Image classification data set "Monedas" (jzunigaa/data on GitHub). Class labels (6): mon 010, mon 020, mon 050, mon 1, mon 2, mon 5.

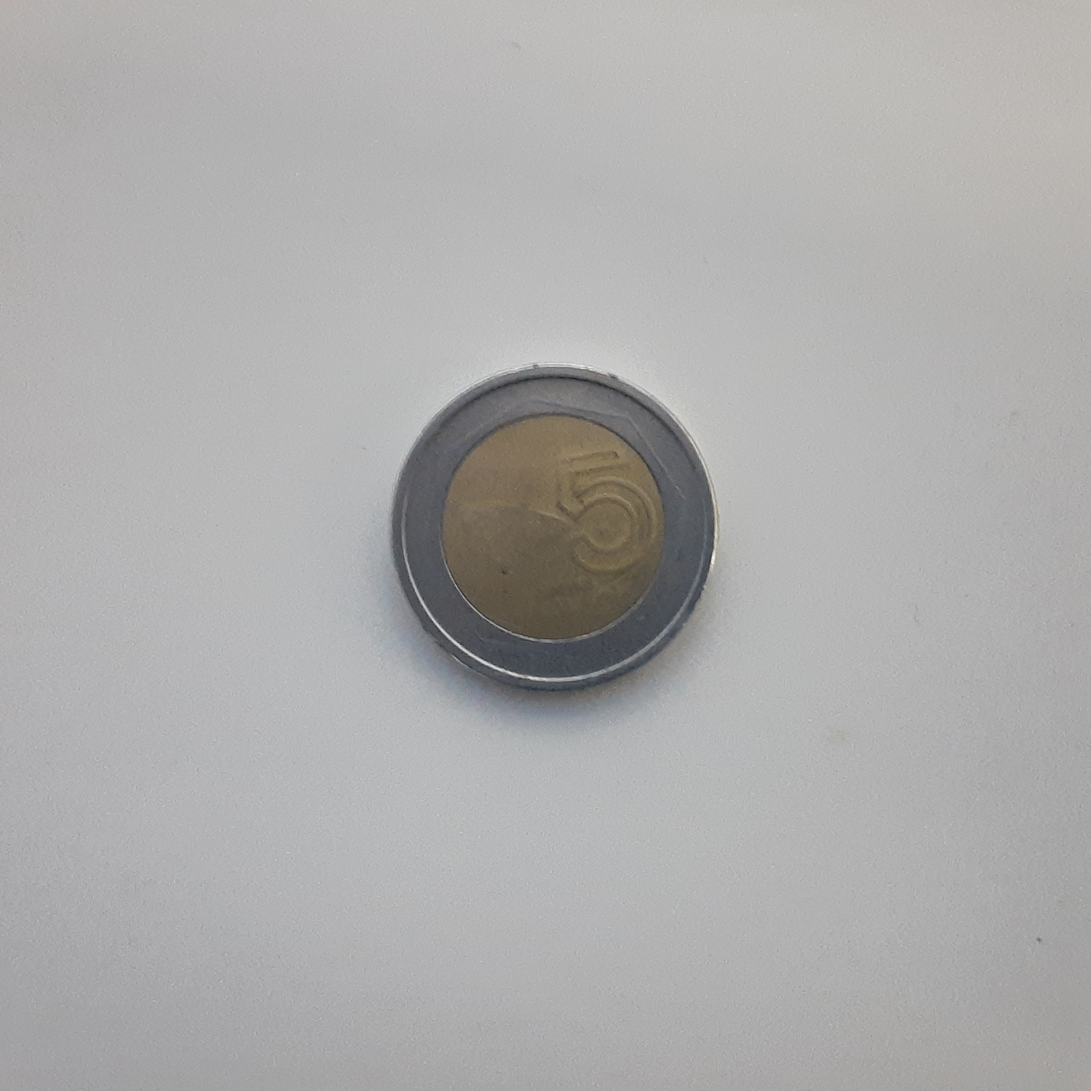
Label: mon 5

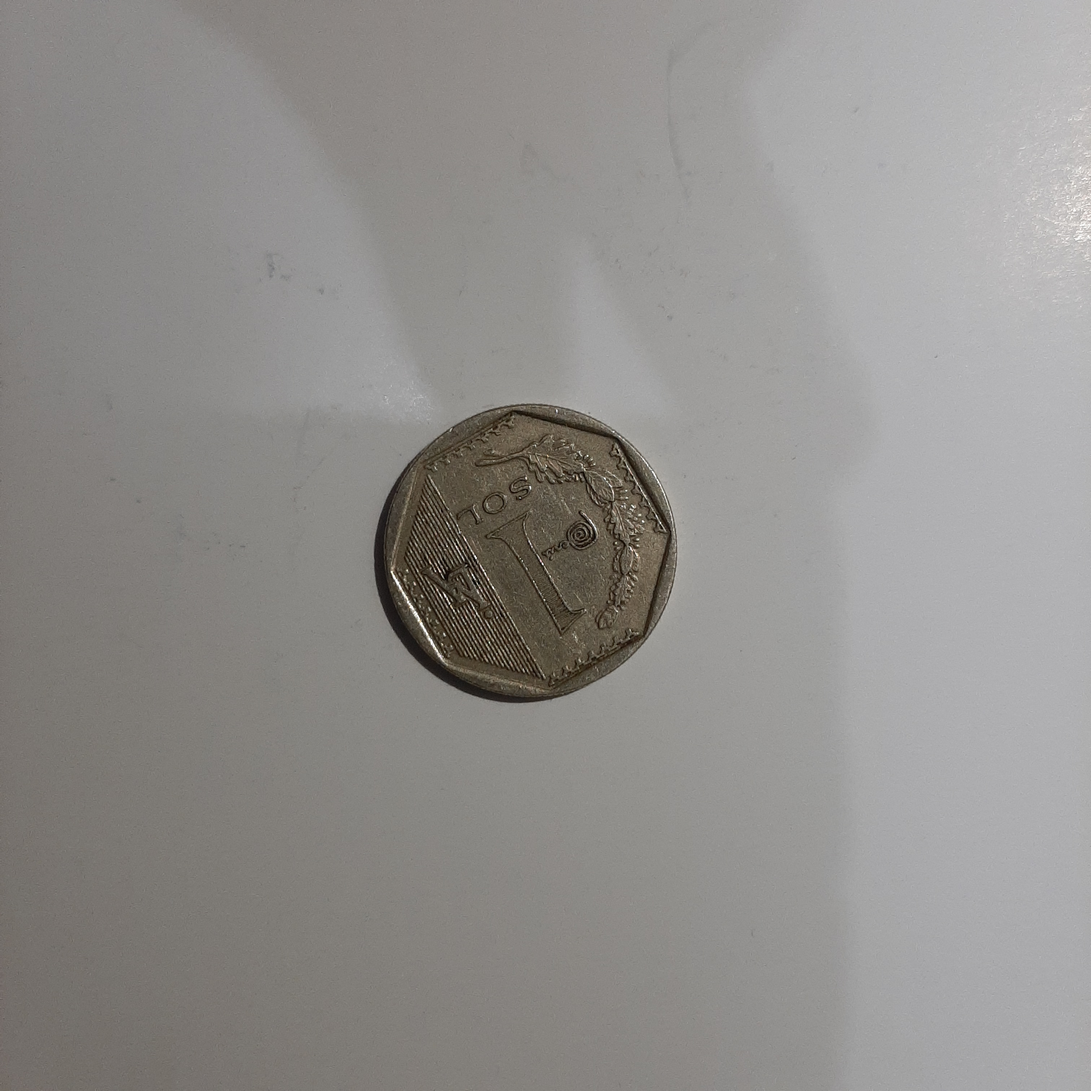
Label: mon 1

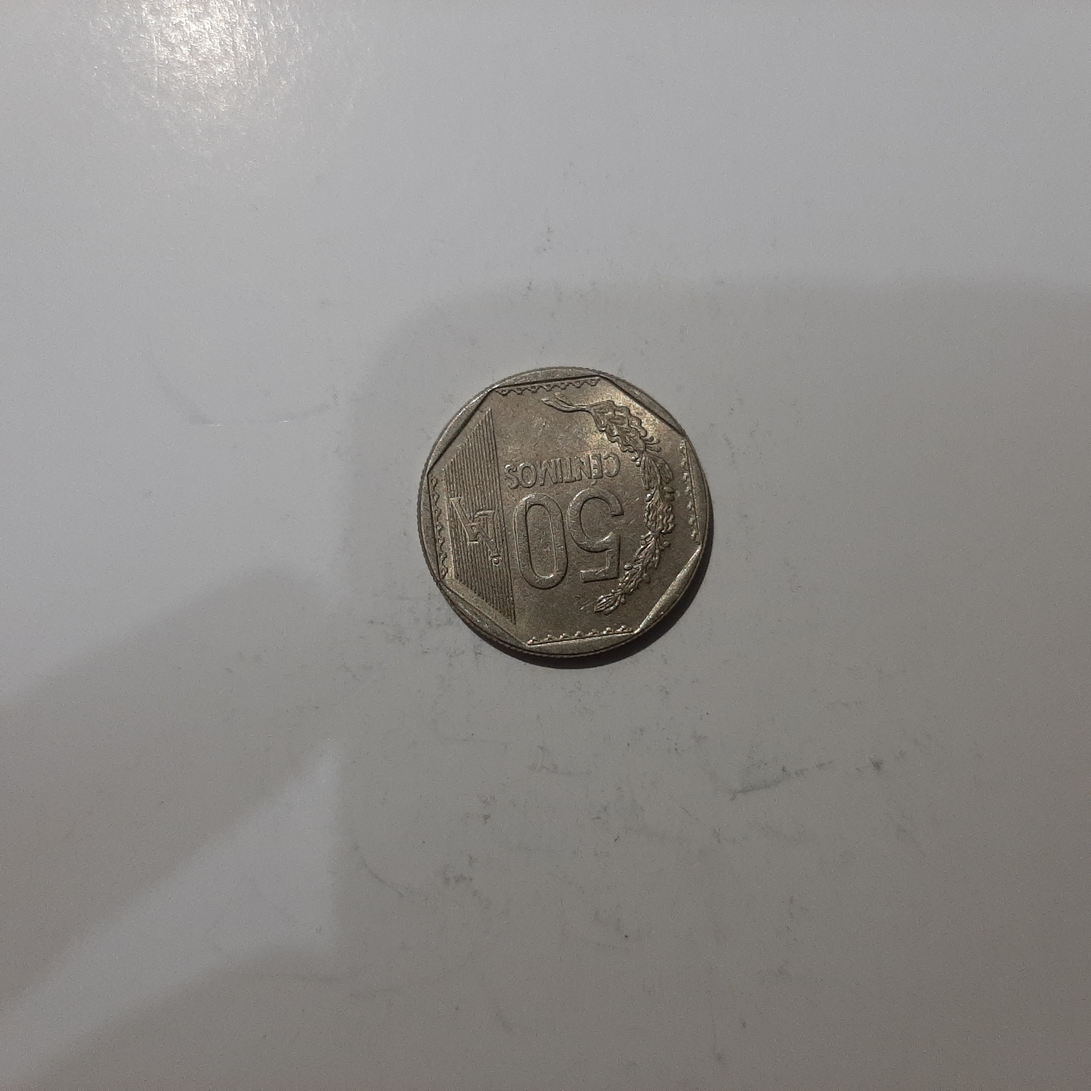
Label: mon 050

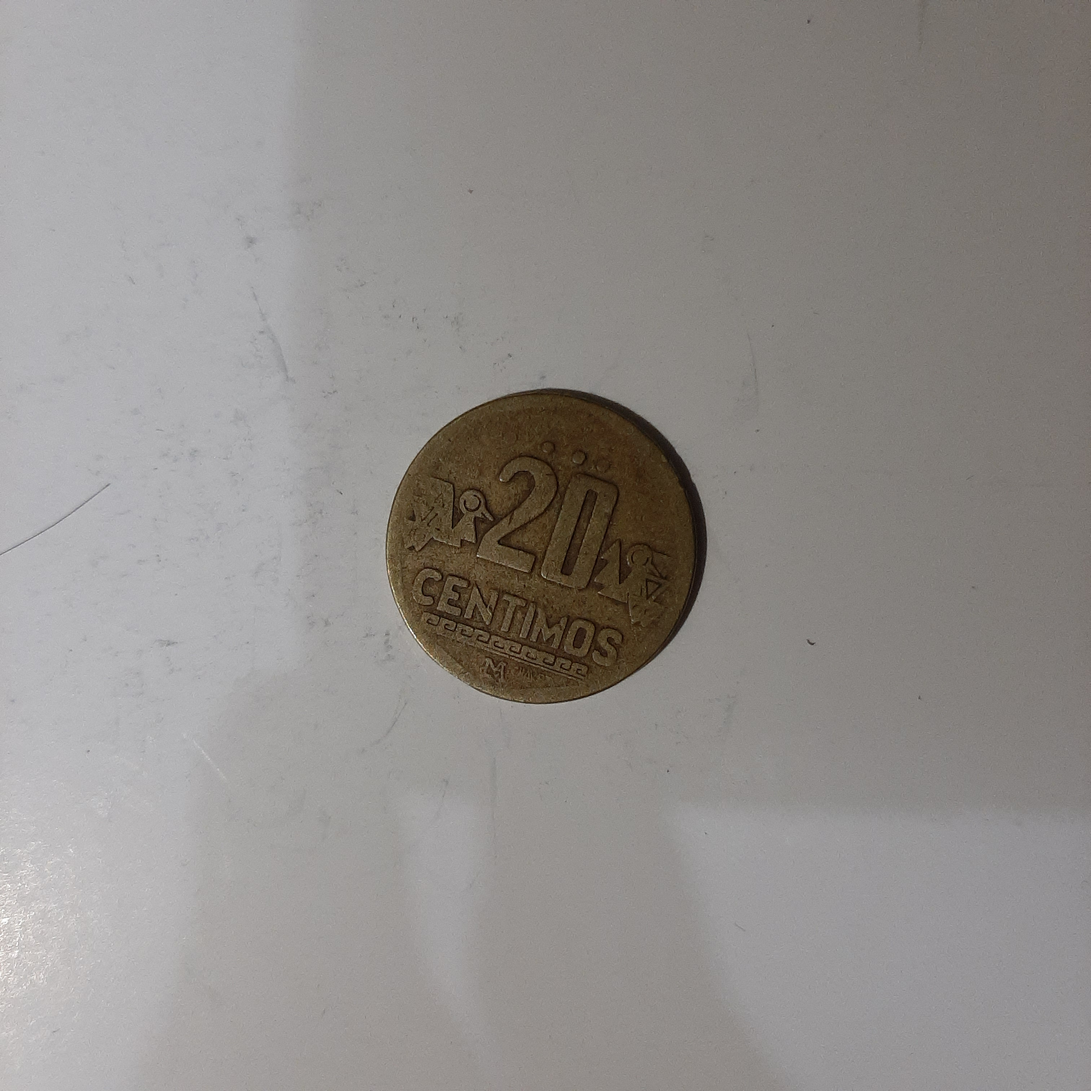
Label: mon 020

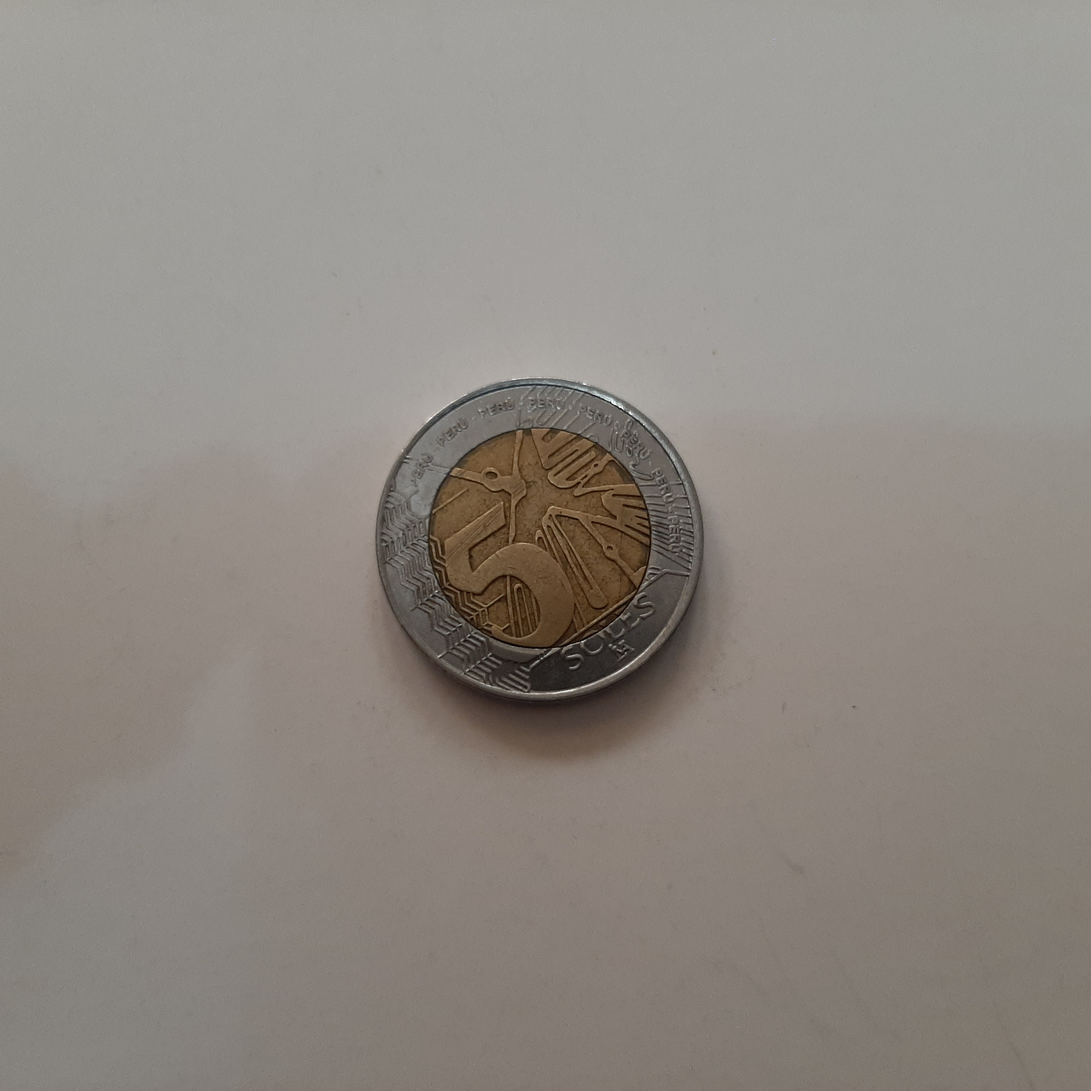
Label: mon 5

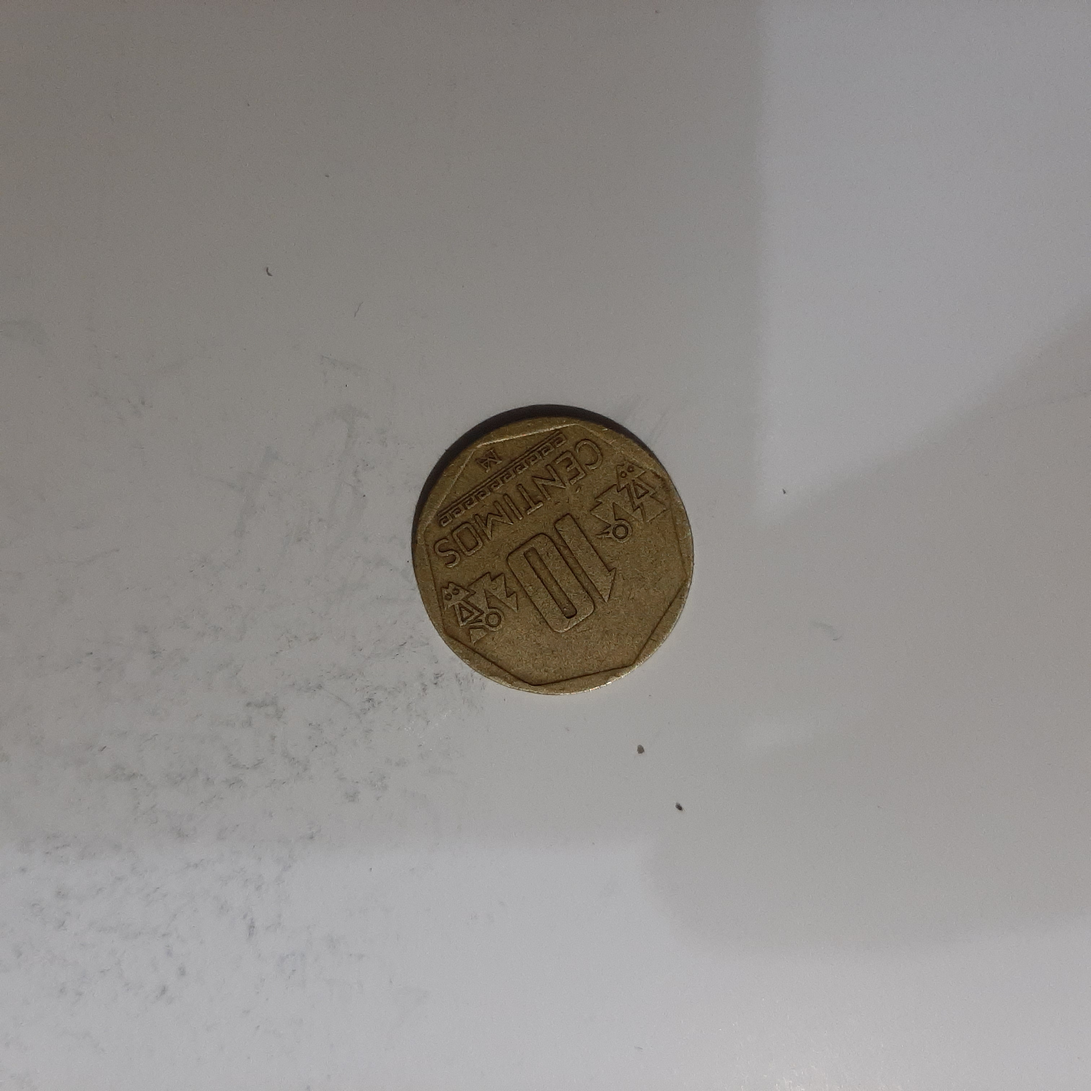
Label: mon 010
